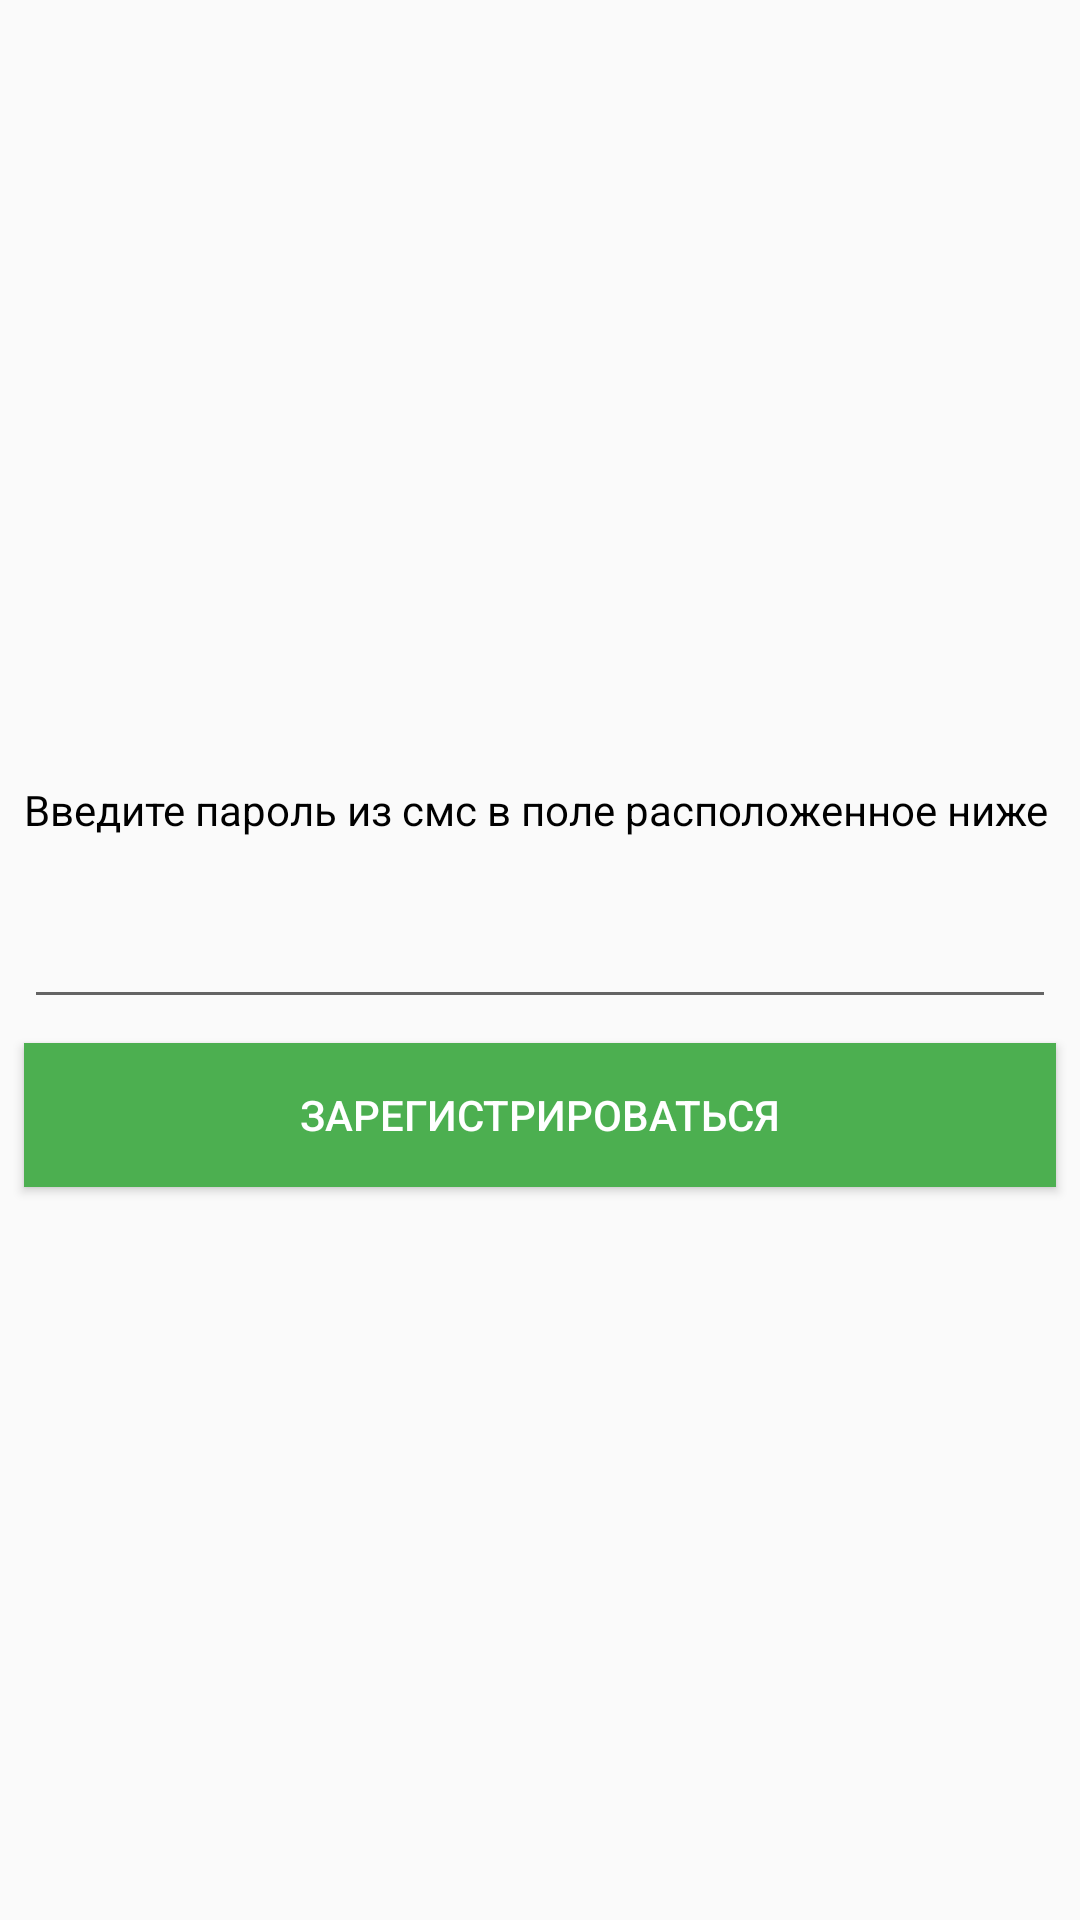

The Android layout XML behind this screen, and the referenced resources:
<!-- AndroidManifest.xml: application theme AppTheme -->
<!-- res/layout/dialog_password.xml -->
<?xml version="1.0" encoding="utf-8"?>
<LinearLayout xmlns:android="http://schemas.android.com/apk/res/android"
    android:orientation="vertical"
    android:layout_width="match_parent"
    android:layout_height="match_parent"
    android:gravity="center">

    <TextView
        android:layout_marginEnd="8dp"
        android:layout_marginStart="8dp"
        android:layout_marginTop="24dp"
        android:layout_width="match_parent"
        android:layout_height="wrap_content"
        android:text="Введите пароль из смс в поле расположенное ниже"
        android:textColor="@color/colorTextDark"
        />
    <com.google.android.material.textfield.TextInputLayout
        android:layout_width="match_parent"
        android:layout_height="wrap_content"
        android:layout_marginEnd="8dp"
        android:layout_marginStart="8dp"
        android:layout_marginTop="8dp"
       >
        <com.google.android.material.textfield.TextInputEditText
            android:id="@+id/passwordEditText"
            android:layout_width="match_parent"
            android:layout_height="wrap_content"
            />
    </com.google.android.material.textfield.TextInputLayout>
    <Button
        android:id="@+id/registrationButton"
        android:layout_width="match_parent"
        android:layout_height="wrap_content"
        android:layout_marginEnd="8dp"
        android:layout_marginStart="8dp"
        android:layout_marginTop="8dp"
        android:layout_marginBottom="8dp"
        android:text="Зарегистрироваться"
        android:textColor="@color/colorTextWhite"
        android:background="@color/colorPrimary"
        />
</LinearLayout>
<!-- resources referenced by this layout -->
<resources>
  <color name="colorPrimary">#4caf50</color>
  <color name="colorTextDark">#000000</color>
  <color name="colorTextWhite">#ffffff</color>
  
      //Button state
  <style name="AppTheme" parent="Theme.AppCompat.Light.NoActionBar">
          
          <item name="colorPrimary">@color/colorPrimary</item>
          <item name="colorPrimaryDark">@color/colorPrimaryDark</item>
          <item name="colorAccent">@color/colorAccent</item>
      </style>
  <color name="colorPrimaryDark">#087f23</color>
  <color name="colorAccent">#2196f3</color>
  
      //color text
</resources>
